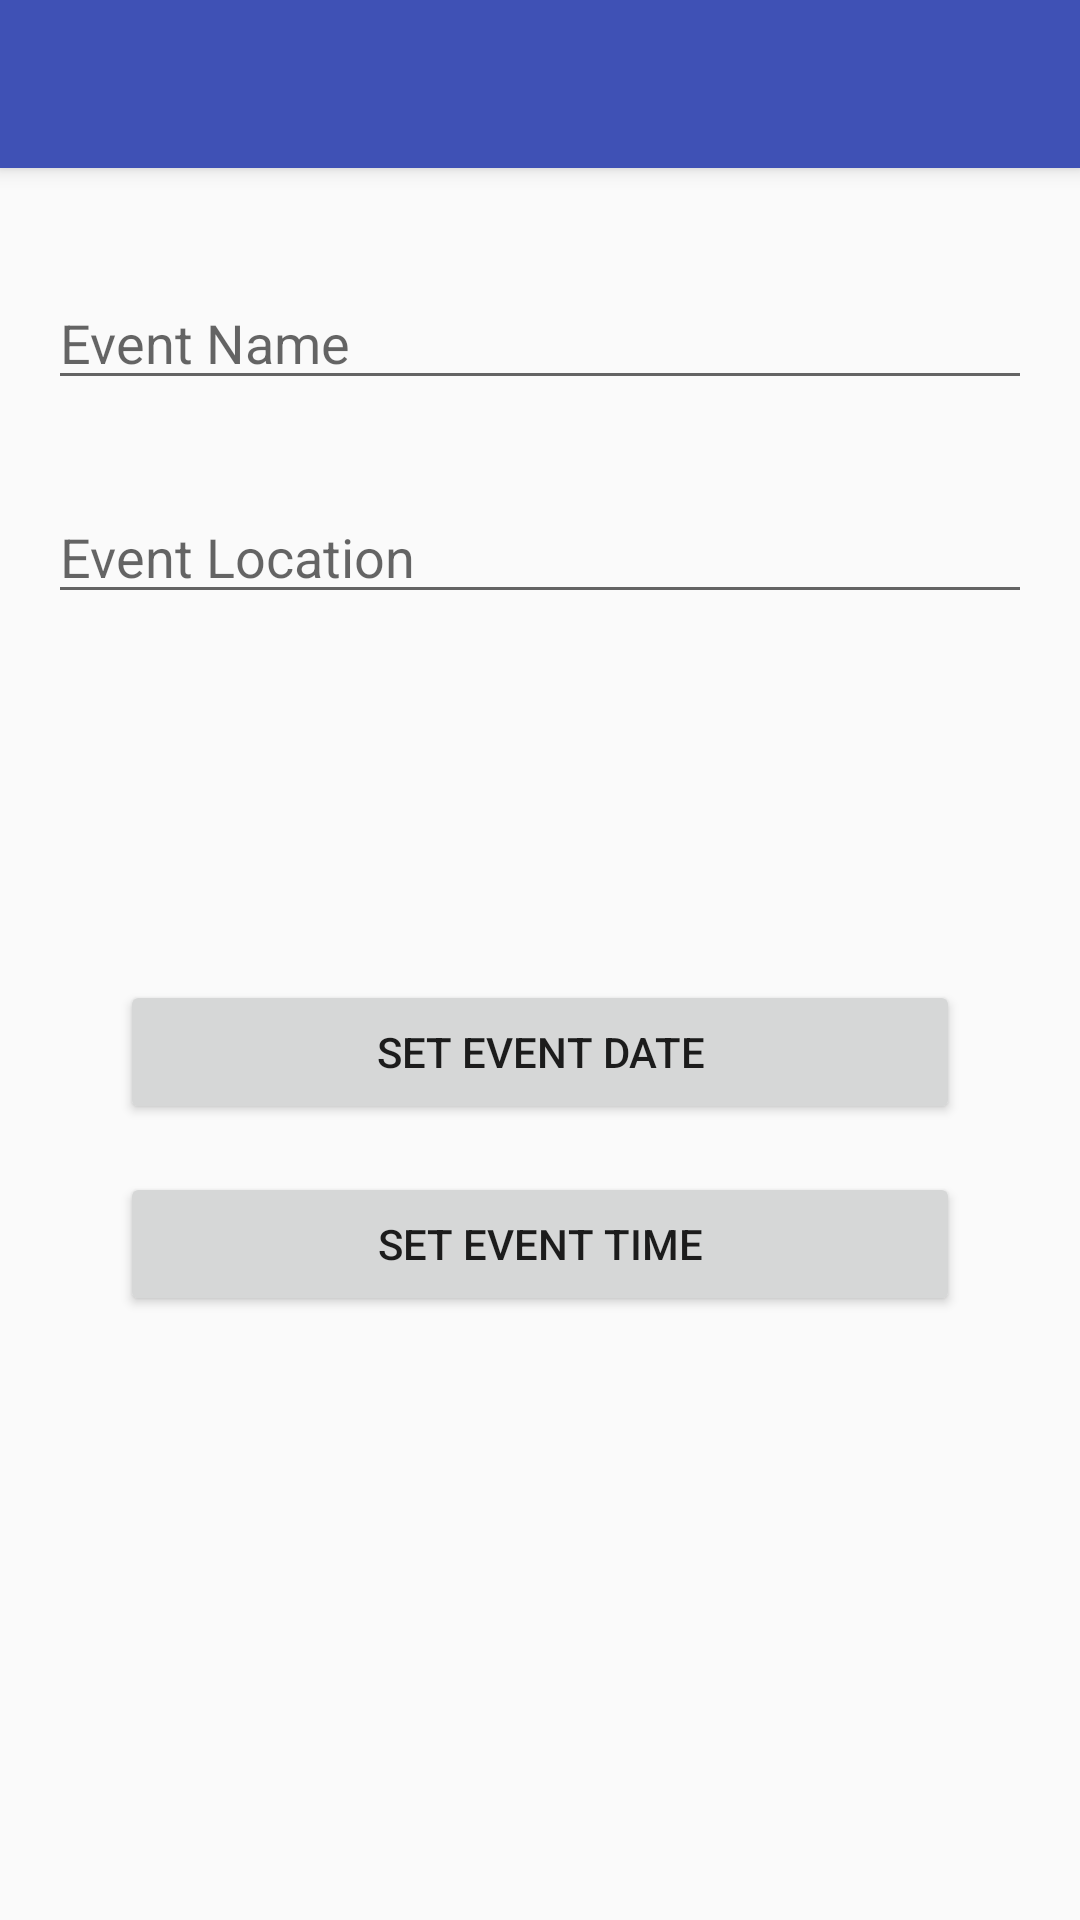

Reconstruct the res/layout file that produces this screen, plus the resources it refers to.
<!-- AndroidManifest.xml: application theme AppTheme -->
<!-- res/layout/activity_new_event.xml -->
<?xml version="1.0" encoding="utf-8"?>
<android.support.design.widget.CoordinatorLayout
    xmlns:android="http://schemas.android.com/apk/res/android"
    xmlns:app="http://schemas.android.com/apk/res-auto"
    xmlns:tools="http://schemas.android.com/tools" android:layout_width="match_parent"
    android:layout_height="match_parent" android:fitsSystemWindows="true"
    tools:context="edu.unh.cs.android.cackle.NewEventActivity">

    <android.support.design.widget.AppBarLayout android:layout_height="wrap_content"
        android:layout_width="match_parent" android:theme="@style/AppTheme.AppBarOverlay">

        <android.support.v7.widget.Toolbar android:id="@+id/toolbar"
            android:layout_width="match_parent" android:layout_height="?attr/actionBarSize"
            android:background="?attr/colorPrimary" app:popupTheme="@style/AppTheme.PopupOverlay" />

    </android.support.design.widget.AppBarLayout>

    <include layout="@layout/content_new_event" />

</android.support.design.widget.CoordinatorLayout>
<!-- res/layout/content_new_event.xml (included above) -->
<?xml version="1.0" encoding="utf-8"?>
<RelativeLayout
    xmlns:android="http://schemas.android.com/apk/res/android"
    xmlns:tools="http://schemas.android.com/tools"
    xmlns:app="http://schemas.android.com/apk/res-auto"
    android:layout_width="match_parent"
    android:layout_height="match_parent"
    android:paddingLeft="@dimen/activity_horizontal_margin"
    android:paddingRight="@dimen/activity_horizontal_margin"
    android:paddingTop="@dimen/activity_vertical_margin"
    android:paddingBottom="@dimen/activity_vertical_margin"
    app:layout_behavior="@string/appbar_scrolling_view_behavior"
    tools:showIn="@layout/activity_new_event"
    tools:context="edu.unh.cs.android.cackle.NewEventActivity">

    <EditText
        android:id="@+id/eventNameEditText"
        android:hint="@string/event_name"
        android:layout_width="fill_parent"
        android:layout_height="wrap_content"
        android:layout_alignParentTop="true"
        android:layout_centerHorizontal="true"
        android:layout_marginTop="20dp" />

    <EditText
        android:id="@+id/eventLocationEditText"
        android:hint="@string/event_location"
        android:layout_width="fill_parent"
        android:layout_height="wrap_content"
        android:layout_below="@+id/eventNameEditText"
        android:layout_centerHorizontal="true"
        android:layout_marginTop="30dp" />

    <LinearLayout
        android:layout_width="match_parent"
        android:layout_height="wrap_content"
        android:layout_marginTop="150dp"
        android:padding="16dp"
        android:orientation="vertical">

        <TextView
            android:id="@+id/lblDate"
            style="@style/DTP.Label"/>

        <TextView
            android:id="@+id/lblTime"
            style="@style/DTP.Label"/>

        <Button
            android:id="@+id/btnDatePicker"
            android:text="@string/datepicker"
            style="@style/DTP.Button"/>

        <Button
            android:id="@+id/btnTimePicker"
            android:text="@string/timepicker"
            style="@style/DTP.Button"/>

    </LinearLayout>

</RelativeLayout>
<!-- resources referenced by this layout -->
<resources>
  <dimen name="activity_horizontal_margin">16dp</dimen>
  <dimen name="activity_vertical_margin">16dp</dimen>
  <string name="datepicker">Set Event Date</string>
  <string name="event_location">Event Location</string>
  <string name="event_name">Event Name</string>
  <string name="timepicker">Set Event Time</string>
  <style name="AppTheme.AppBarOverlay" parent="ThemeOverlay.AppCompat.Dark.ActionBar" />
  <style name="AppTheme.PopupOverlay" parent="ThemeOverlay.AppCompat.Light" />
  <style name="DTP.Button">
          <item name="android:onClick">onClick</item>
      </style>
  <style name="DTP.Label">
          <item name="android:textSize">@dimen/text</item>
          <item name="android:textStyle">bold</item>
          <item name="android:gravity">center</item>
      </style>
  <style name="AppTheme" parent="Theme.AppCompat.Light.DarkActionBar">
          
          <item name="colorPrimary">@color/colorPrimary</item>
          <item name="colorPrimaryDark">@color/colorPrimaryDark</item>
          <item name="colorAccent">@color/colorAccent</item>
      </style>
  <dimen name="text">18sp</dimen>
  <color name="colorPrimary">#3F51B5</color>
  <color name="colorPrimaryDark">#303F9F</color>
  <color name="colorAccent">#FF4081</color>
</resources>
